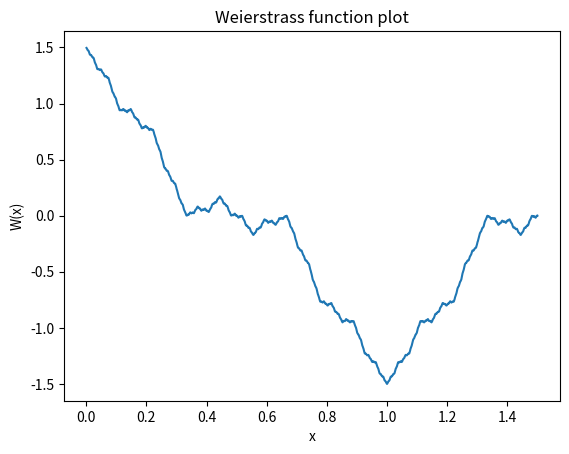

This figure's Python source:
# convex function: f(x)=x^2 => f'(x) = 2*x
# Libraries that could help: numpy, matplotlib.
# results can be numerical or graphical
# pictures with the code and the results

"""
(a) Take a convex f and show that for small η the method converges to the minimum off.
(b) Show that by increasing η the method can converge faster (in fewer steps).
(c) Show that taking η too large might lead to the divergence of the method.
(d) Take a non-convex f and show that the method can get stuck in a local minimum.
"""

"""
import matplotlib.pyplot as plt

x1 = 3  # first element of the (x_n) sequence
no_of_elements = 1000
eta_values = [0.0005, 0.001, 0.002]

for eta in eta_values:
    tmp = [x1]
    for i in range(1, no_of_elements):
        x = tmp[i-1]
        tmp.append(x - eta*(4 * x**3 - 8*x))
    plt.plot(range(1, no_of_elements+1), tmp)
    plt.title(f"Plot for eta = {eta}")
    plt.xlabel("Index")
    plt.ylabel("Value")
    plt.show()
"""


import matplotlib.pyplot as plt
import math


def W(x: float) -> float:
    a = 1  # a initialized with 1
    b = 1  # b initialized with 1
    s = 0  # sum initialized with 0
    n = 100  # number of terms

    for i in range(n):
        s += a * math.cos(b * math.pi * x)
        a /= 3
        b *= 3
    return s


indexes = []
crt = 1/1000
for i in range(1500):
    indexes.append(crt)
    crt += 1/1000


ImW = []
for x in indexes:
    ImW.append(W(x))

plt.plot(indexes, ImW)
plt.title("Weierstrass function plot")
plt.xlabel("x")
plt.ylabel("W(x)")
plt.show()

